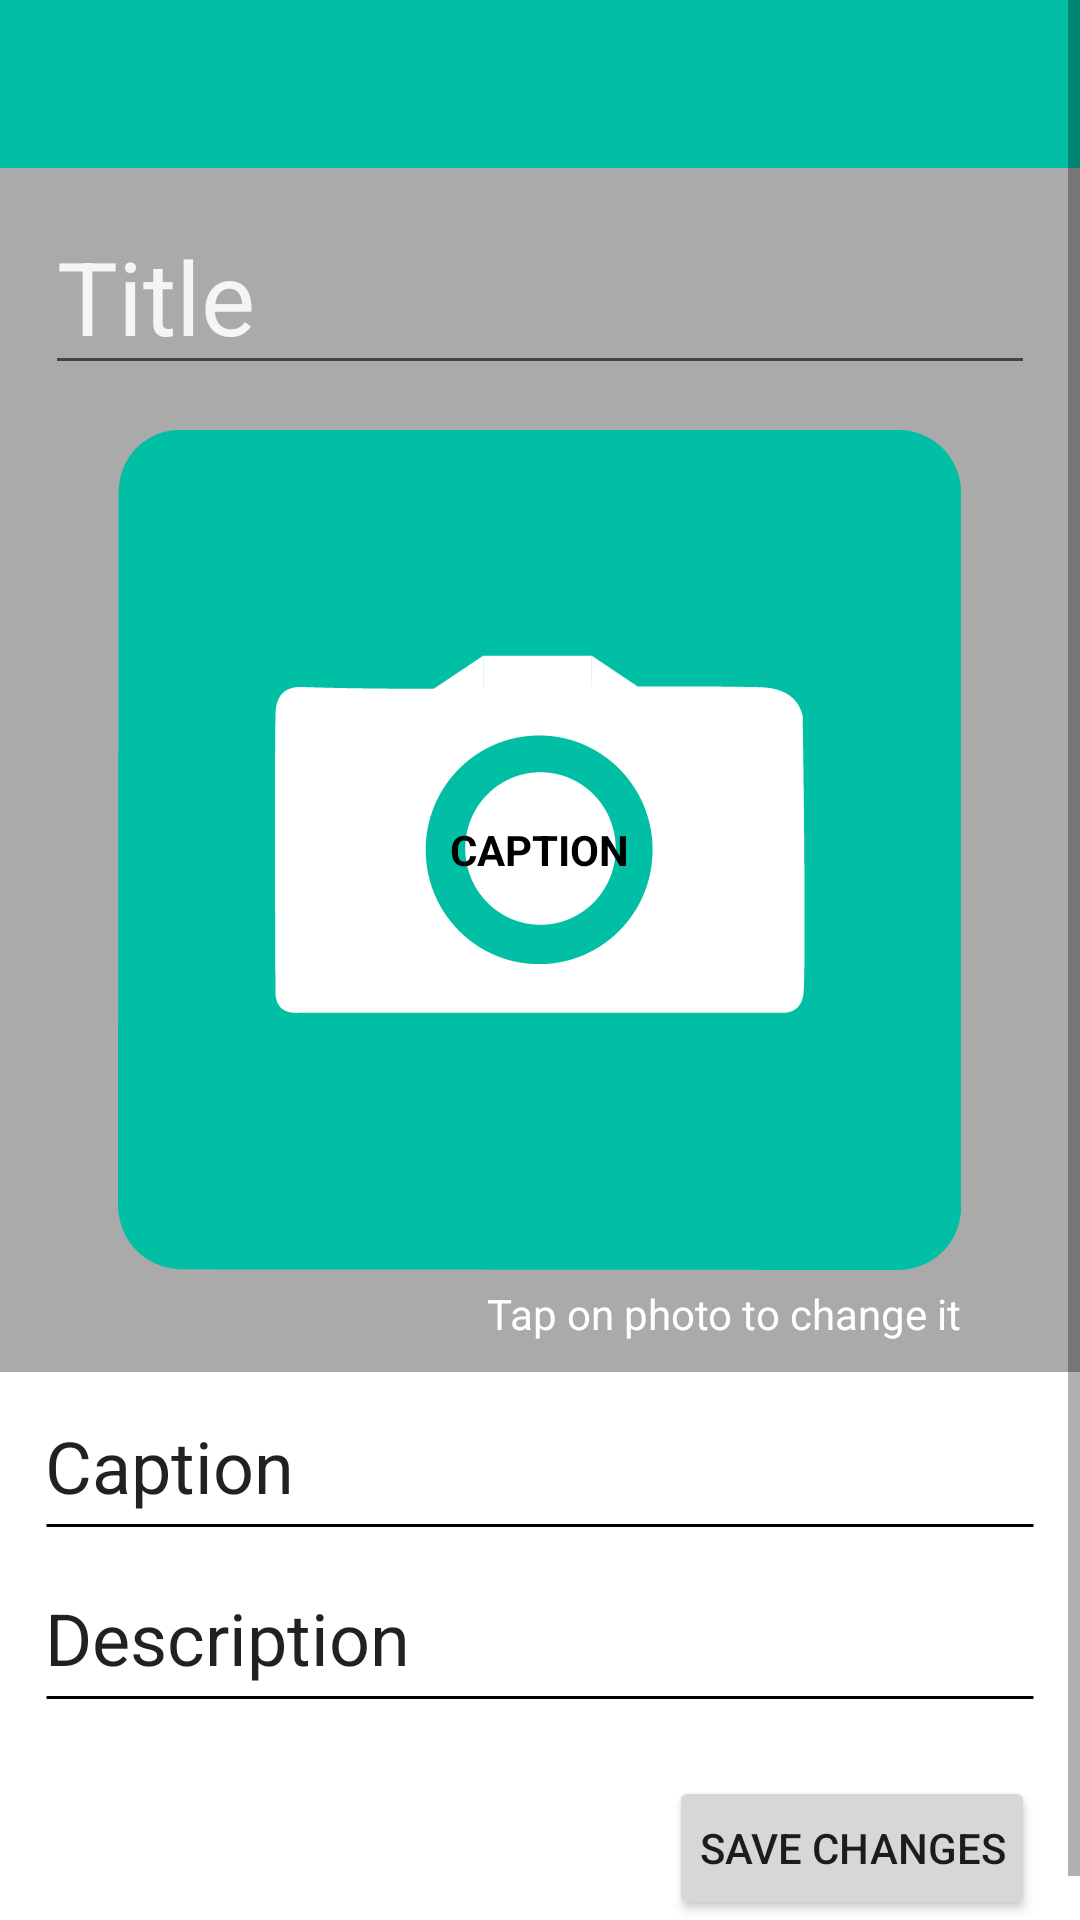

Reconstruct the res/layout file that produces this screen, plus the resources it refers to.
<!-- AndroidManifest.xml: application theme AppTheme -->
<!-- res/layout/entry_forms.xml -->
<?xml version="1.0" encoding="utf-8"?>
<ScrollView
    xmlns:android="http://schemas.android.com/apk/res/android"
    xmlns:app="http://schemas.android.com/apk/res-auto"
    android:layout_width="match_parent"
    android:layout_height="match_parent">

    <RelativeLayout
        android:id="@+id/root_layout"
        android:layout_width="match_parent"
        android:layout_height="wrap_content">

        <android.support.v7.widget.Toolbar
            android:id="@+id/toolbar"
            android:layout_width="match_parent"
            android:layout_height="?android:attr/actionBarSize"
            android:background="@color/colorPrimary"
            android:theme="@style/ThemeOverlay.AppCompat.ActionBar"
            app:titleTextColor="@android:color/white" />

        <RelativeLayout
            android:id="@+id/main_content"
            android:layout_width="match_parent"
            android:layout_height="match_parent"
            android:layout_below="@+id/toolbar">

            <RelativeLayout
                android:id="@+id/colored_layout"
                android:layout_width="match_parent"
                android:layout_height="wrap_content"
                android:background="@android:color/darker_gray"
                android:focusable="auto"
                android:focusableInTouchMode="true"
                android:paddingBottom="10dp"
                android:paddingLeft="15dp"
                android:paddingRight="15dp"
                android:paddingTop="10dp"
                android:visibility="visible">

                <EditText
                    android:id="@+id/txt_title"
                    android:layout_width="match_parent"
                    android:layout_height="wrap_content"
                    android:ems="10"
                    android:hint="Title"
                    android:inputType="text"
                    android:singleLine="true"
                    android:textAppearance="@style/TextAppearance.AppCompat.Display1"
                    android:textColor="@android:color/white"
                    android:textColorHint="@color/dividerColor" />

                <RelativeLayout
                    android:id="@+id/layout_image"
                    android:layout_width="wrap_content"
                    android:layout_height="wrap_content"
                    android:layout_below="@+id/txt_title"
                    android:layout_centerHorizontal="true"
                    android:layout_marginTop="15dp">

                    <ImageView
                        android:id="@+id/image"
                        android:layout_width="wrap_content"
                        android:layout_height="wrap_content"
                        android:layout_below="@+id/txt_title"
                        android:layout_centerHorizontal="true"
                        android:adjustViewBounds="true"
                        android:scaleType="fitXY"
                        app:srcCompat="@drawable/camera_teal" />

                    <TextView
                        android:id="@+id/txt_capt_preview"
                        android:layout_width="wrap_content"
                        android:layout_height="wrap_content"
                        android:layout_centerInParent="true"
                        android:text="CAPTION"
                        android:textColor="@android:color/background_dark"
                        android:textStyle="bold" />
                </RelativeLayout>

                <TextView
                    android:id="@+id/header_image"
                    android:layout_width="wrap_content"
                    android:layout_height="wrap_content"
                    android:layout_alignRight="@+id/layout_image"
                    android:layout_below="@+id/layout_image"
                    android:layout_marginTop="5dp"
                    android:text="Tap on photo to change it"
                    android:textColor="@android:color/white" />

            </RelativeLayout>

            <RelativeLayout
                android:id="@+id/layout_caption"
                android:layout_width="match_parent"
                android:layout_height="wrap_content"
                android:layout_below="@+id/colored_layout"
                android:layout_marginLeft="15dp"
                android:layout_marginRight="15dp"
                android:layout_marginTop="15dp">

                <TextView
                    android:id="@+id/header_caption"
                    android:layout_width="match_parent"
                    android:layout_height="wrap_content"
                    android:background="@drawable/black_line"
                    android:paddingBottom="10dp"
                    android:text="Caption"
                    android:textAppearance="@style/TextAppearance.AppCompat.Headline" />

                <ImageView
                    android:id="@+id/img_menu_caption"
                    android:layout_width="wrap_content"
                    android:layout_height="wrap_content"
                    android:layout_alignBottom="@+id/header_caption"
                    android:layout_alignParentRight="true"
                    android:layout_alignTop="@+id/header_caption"
                    android:layout_marginBottom="5dp"
                    android:layout_marginRight="15dp"
                    android:visibility="visible"
                    app:srcCompat="@drawable/arrow_down_black" />

                <ImageView
                    android:id="@+id/img_caption_color"
                    android:layout_width="wrap_content"
                    android:layout_height="wrap_content"
                    android:layout_alignParentRight="true"
                    android:layout_below="@+id/header_caption"
                    android:layout_marginRight="15dp"
                    android:layout_marginTop="5dp"
                    android:background="@drawable/colored_caption_background"
                    android:visibility="gone"
                    app:srcCompat="@drawable/colored_caption_white" />

                <EditText
                    android:id="@+id/txt_caption"
                    android:layout_width="match_parent"
                    android:layout_height="wrap_content"
                    android:layout_below="@+id/header_caption"
                    android:layout_marginLeft="15dp"
                    android:layout_marginRight="15dp"
                    android:layout_toLeftOf="@+id/img_caption_color"
                    android:ems="10"
                    android:hint="Caption"
                    android:inputType="text"
                    android:singleLine="true"
                    android:visibility="gone" />

                <TextView
                    android:id="@+id/txt_capt_spinner"
                    android:layout_width="wrap_content"
                    android:layout_height="wrap_content"
                    android:layout_alignLeft="@+id/txt_caption"
                    android:layout_below="@+id/txt_caption"
                    android:text="@string/caption_position_title"
                    android:textAppearance="@style/TextAppearance.AppCompat.Headline"
                    android:textSize="18sp"
                    android:visibility="gone" />

                <Spinner
                    android:id="@+id/spinner_capt_pos"
                    android:layout_width="match_parent"
                    android:layout_height="wrap_content"
                    android:layout_alignLeft="@+id/txt_caption"
                    android:layout_below="@+id/txt_capt_spinner"
                    android:visibility="gone" />

            </RelativeLayout>

            <RelativeLayout
                android:id="@+id/layout_description"
                android:layout_width="match_parent"
                android:layout_height="match_parent"
                android:layout_below="@+id/layout_caption"
                android:layout_marginLeft="15dp"
                android:layout_marginRight="15dp"
                android:layout_marginTop="15dp"
                android:visibility="visible">

                <TextView
                    android:id="@+id/header_description"
                    android:layout_width="match_parent"
                    android:layout_height="wrap_content"
                    android:background="@drawable/black_line"
                    android:paddingBottom="10dp"
                    android:text="Description"
                    android:textAppearance="@style/TextAppearance.AppCompat.Headline" />

                <ImageView
                    android:id="@+id/img_menu_description"
                    android:layout_width="wrap_content"
                    android:layout_height="wrap_content"
                    android:layout_alignBottom="@+id/header_description"
                    android:layout_alignParentRight="true"
                    android:layout_alignTop="@+id/header_description"
                    android:layout_marginBottom="5dp"
                    android:layout_marginRight="15dp"
                    app:srcCompat="@drawable/arrow_down_black" />

                <EditText
                    android:id="@+id/txt_description"
                    android:layout_width="match_parent"
                    android:layout_height="75dp"
                    android:layout_below="@+id/header_description"
                    android:layout_marginTop="15dp"
                    android:background="@drawable/text_view_border"
                    android:ems="10"
                    android:gravity="top"
                    android:inputType="text"
                    android:paddingLeft="15dp"
                    android:paddingTop="15dp"
                    android:singleLine="true"
                    android:visibility="gone" />

            </RelativeLayout>

        </RelativeLayout>

        <Button
            android:id="@+id/bttn_submit"
            style="@style/ColoredButton"
            android:layout_width="wrap_content"
            android:layout_height="wrap_content"
            android:layout_alignParentBottom="false"
            android:layout_alignParentRight="true"
            android:layout_below="@+id/main_content"
            android:layout_marginBottom="15dp"
            android:layout_marginRight="15dp"
            android:layout_marginTop="20dp"
            android:paddingLeft="10dp"
            android:paddingRight="10dp"
            android:text="Save Changes"
            android:visibility="visible" />

    </RelativeLayout>

</ScrollView>
<!-- resources referenced by this layout -->
<resources>
  <color name="colorPrimary">#00BFA5</color>
  <color name="dividerColor">#f5f5f5</color>
  <!-- drawable black_line (drawable) -->
  <?xml version="1.0" encoding="utf-8"?>
  <layer-list xmlns:android="http://schemas.android.com/apk/res/android">
      <item android:top="30dp">
          <shape android:shape="line">
              <stroke
                  android:width="1dp"
                  android:color="@android:color/black" />
          </shape>
      </item>
  </layer-list>
  <!-- drawable camera_teal: png bitmap (drawable-hdpi, 5916 bytes) -->
  <!-- drawable colored_caption_background (drawable) -->
  <?xml version="1.0" encoding="utf-8"?>
  <shape xmlns:android="http://schemas.android.com/apk/res/android">
      
      <solid
          android:color="#d6d6d6" />
  
      
      <corners
          android:radius="5dp"/>
  
  </shape>
  <!-- drawable colored_caption_white (drawable) -->
  <vector android:height="34dp" android:tint="#FFFFFF"
      android:viewportHeight="24.0" android:viewportWidth="24.0"
      android:width="34dp" xmlns:android="http://schemas.android.com/apk/res/android">
      <path android:fillColor="#FF000000" android:pathData="M5,17v2h14v-2L5,17zM9.5,12.8h5l0.9,2.2h2.1L12.75,4h-1.5L6.5,15h2.1l0.9,-2.2zM12,5.98L13.87,11h-3.74L12,5.98z"/>
  </vector>
  <!-- drawable text_view_border (drawable) -->
  <?xml version="1.0" encoding="utf-8"?>
  <shape
      xmlns:android="http://schemas.android.com/apk/res/android">
  
      
      <solid
          android:color="@android:color/white" />
  
      
      <stroke
          android:width="1dp"
          android:color="#7f7e7e" />
  
  </shape>
  <string name="caption_position_title">Caption Position</string>
</resources>
